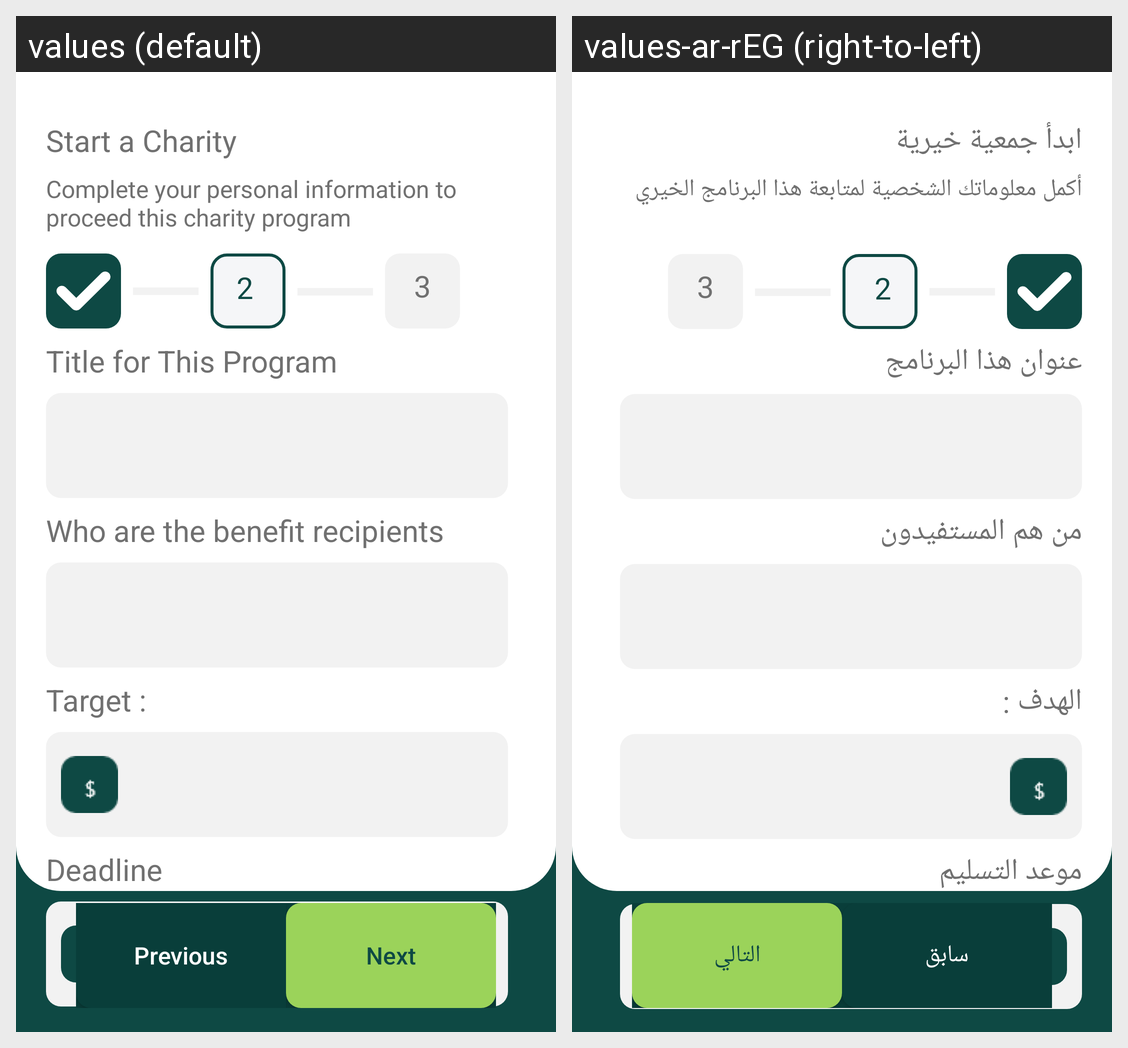

This grid shows one Android layout under two languages. Give, for every string resource on the screen, its name, the default text and each shown locale's text.
Android screen res/layout/fragment_rigster_step_two.xml rendered under 2 locales, left to right: values (default), values-ar-rEG (right-to-left). Device: Nexus 5 (rendered at 1080×1920; each locale shown at half size, 540×960, under a caption strip naming it); theme Theme.Takaful.
Strings drawn on this screen, with the default value and each locale's value (text and hints the layout hard-codes, and strings that could not be matched under every locale, appear in the picture but are not listed):

start_a_charity
  values: Start a Charity
  values-ar-rEG: ابدأ جمعية خيرية

complete_your_personal_information_to_proceed_this_charity_program
  values: Complete your personal information to proceed this charity program
  values-ar-rEG: أكمل معلوماتك الشخصية لمتابعة هذا البرنامج الخيري

title_for_this_program
  values: Title for This Program
  values-ar-rEG: عنوان هذا البرنامج

who_are_the_benefit_recipients
  values: Who are the benefit recipients
  values-ar-rEG: من هم المستفيدون

target_
  values: Target :
  values-ar-rEG: الهدف :

deadline
  values: Deadline
  values-ar-rEG: موعد التسليم

previous
  values: Previous
  values-ar-rEG: سابق

next
  values: Next
  values-ar-rEG: التالي
